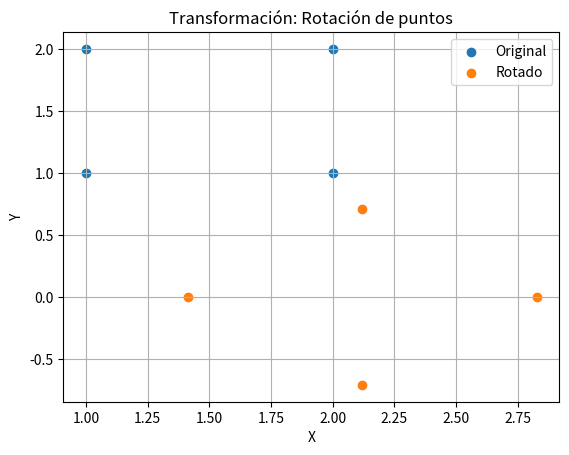

Write the Python code that produced this figure.
# problema5_transformaciones.py

import numpy as np
import matplotlib.pyplot as plt

# --------------------------------------------------
# PUNTOS ORIGINALES (figura simple: cuadrado)
# --------------------------------------------------

puntos = np.array([
    [1, 1],
    [2, 1],
    [2, 2],
    [1, 2]
])

print("Puntos originales:")
print(puntos)

# --------------------------------------------------
# MATRIZ DE ROTACIÓN (45 grados)
# --------------------------------------------------

theta = np.radians(45)

matriz_rotacion = np.array([
    [np.cos(theta), -np.sin(theta)],
    [np.sin(theta),  np.cos(theta)]
])

# --------------------------------------------------
# TRANSFORMACIÓN
# --------------------------------------------------

puntos_transformados = puntos @ matriz_rotacion

print("\nPuntos transformados:")
print(puntos_transformados)

# --------------------------------------------------
# VISUALIZACIÓN
# --------------------------------------------------

plt.figure()

# Original
plt.scatter(puntos[:, 0], puntos[:, 1], label="Original")

# Transformado
plt.scatter(puntos_transformados[:, 0], puntos_transformados[:, 1], label="Rotado")

plt.title("Transformación: Rotación de puntos")
plt.xlabel("X")
plt.ylabel("Y")
plt.legend()
plt.grid()

plt.show()
